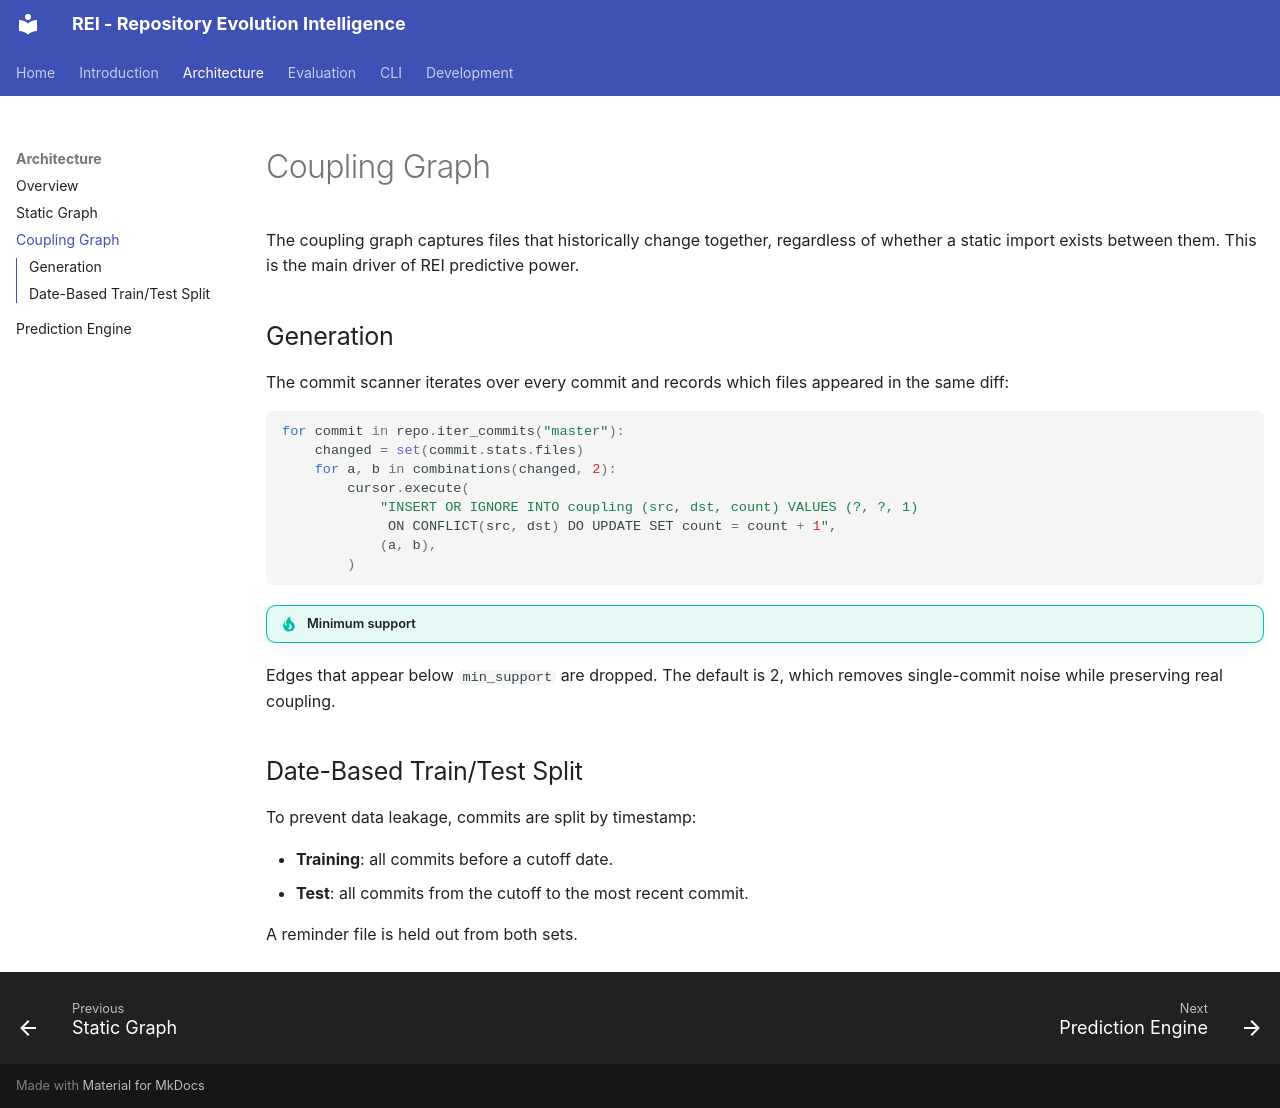

repository: RavaniRoshan/REI · page: architecture/coupling-graph/index.html · generator: mkdocs

# Coupling Graph

The coupling graph captures files that historically change together, regardless
of whether a static import exists between them. This is the main driver of REI predictive power.

## Generation

The commit scanner iterates over every commit and records which files appeared
in the same diff:

```python
for commit in repo.iter_commits("master"):
    changed = set(commit.stats.files)
    for a, b in combinations(changed, 2):
        cursor.execute(
            "INSERT OR IGNORE INTO coupling (src, dst, count) VALUES (?, ?, 1)
             ON CONFLICT(src, dst) DO UPDATE SET count = count + 1",
            (a, b),
        )
```

!!! tip "Minimum support"
Edges that appear below `min_support` are dropped. The default is 2,
which removes single-commit noise while preserving real coupling.

## Date-Based Train/Test Split

To prevent data leakage, commits are split by timestamp:

- **Training**: all commits before a cutoff date.
- **Test**: all commits from the cutoff to the most recent commit.

A reminder file is held out from both sets.
